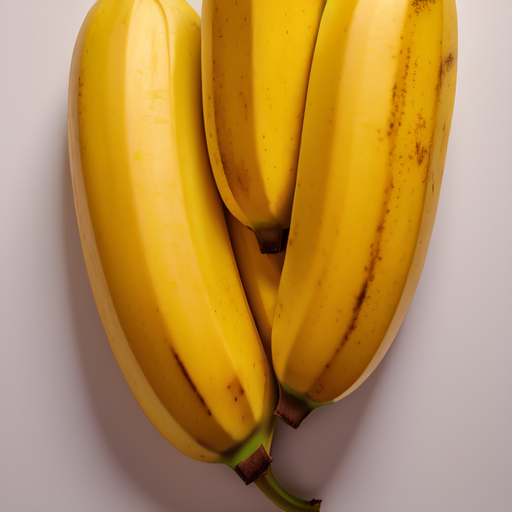
Generation parameters embedded in this image by AUTOMATIC1111 Stable Diffusion web UI or a fork of it (Forge, ...) (PNG 'parameters' text chunk):
Realistic bananas, Low quality bananas, Color yellow, Fruits, ((Low quality)), Fresh, Medium size, Yellow, Soft and slightly firm texture, Sweet and slightly creamy taste, Light and fruity aroma, Visible spots, Bruised, ripe , isolated on white background, bright uniform lighting, normal bananas, 8K, 4K UHD, silk bananas with many spots
Negative prompt: text, logo, watermark, ((bad art)), ((warped)), (((duplicate))), ((morbid)), ((mutilated)), out of frame, extra fingers, mutated hands , badly drawn eyes, ((badly drawn hands)), ((badly drawn face)), (((mutation))), ((ugly)), blurry, ((bad anatomy)), (((bad proportions) )) , cloned face, body out of frame, out of frame, poor anatomy, thick proportions, (deformed limbs), ((arms missing)), ((legs missing)), (((extra arms))), ( (( extra legs))), (fused fingers), (too many fingers), (((long neck))), tiled, poorly drawn, mutated, cross-eyed, canvas frame, frame, cartoon, 3d, weird colors, blurry lowres, pixelated, aliasing, old, granny, ugly, scarey, warped, mutant, butchered, gore, run down, artifacts, mutilated, poorly drawn, poorly detailed, smudged, sketch, pencil, shiny skin, doll, plastic, lowres, poorly drawn, sloppy, overexposed, oversaturated, burnt image, sloppy, broken, blurry, aliasing, cheap, old school, grungy, pixelated, sleepy, closed eyed, low resolution, poorly drawn, crippled, crooked, broken, weird, weird, distorted, erased, cropped, mutilated, sloppy, hideous, ugly, pixelated, aliased,
Steps: 30, Sampler: Euler a, CFG scale: 7, Seed: 2420947676, Size: 512x512, Model hash: 107d2a241b, Model: CyberRealistic